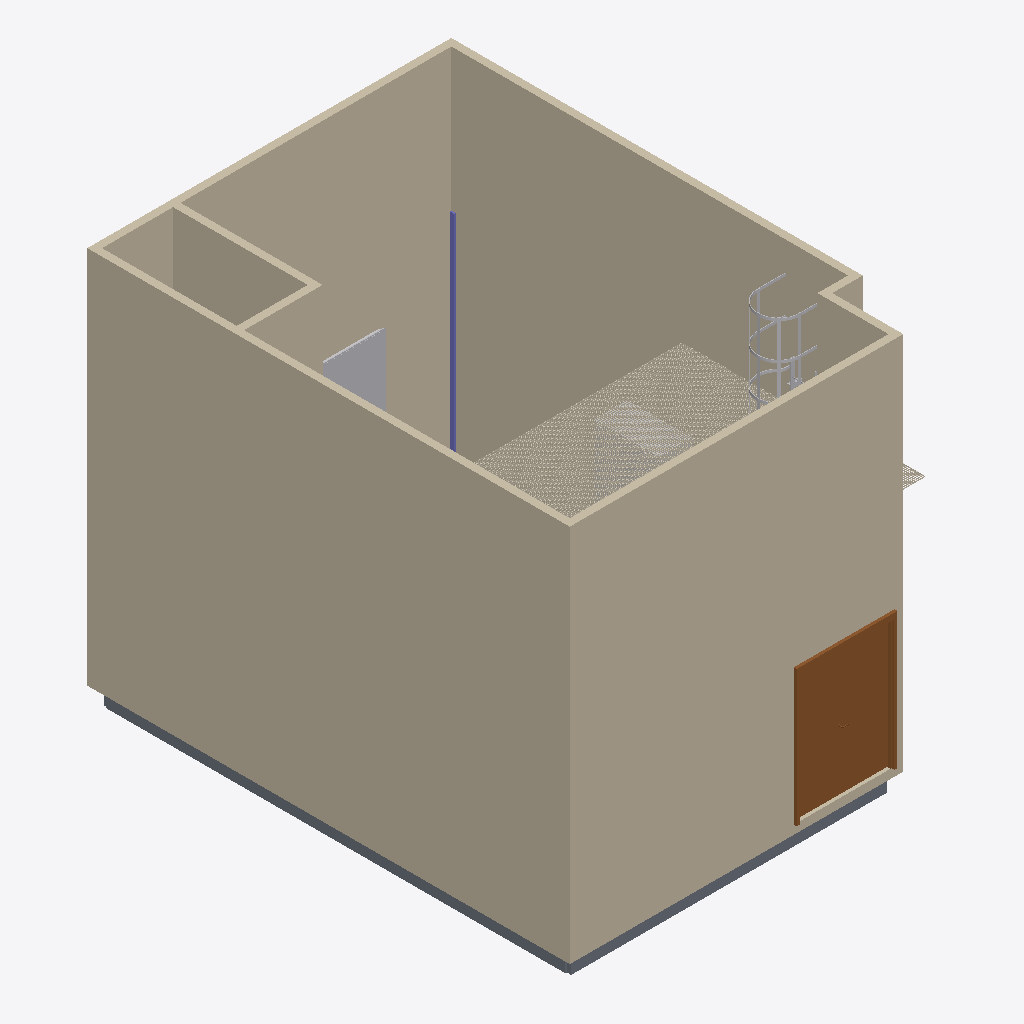
Isometric view of an IFC building model (IFC-SPF (STEP), schema IFC2X3, length unit millimetre), seen from the south-west, elements coloured by IFC class: 9 coverings (cream), 8 walls (beige), 3 other elements (light grey), 1 door (brown), 1 slab (grey), 1 column (violet).
Extent 6.2 m × 8.2 m × 6.7 m (x, y, z). Storeys (4): Ground 0.00m at 0.00 m; Floor 0.15m at 0.15 m; 1st Floor 6.40m at 4.00 m; C.F. 6.10m at 6.10 m. Elements (42): 23 IfcCovering, 8 IfcWallStandardCase, 4 IfcColumn, 4 IfcFurnishingElement, 1 IfcBuildingElementProxy, 1 IfcDoor, 1 IfcSlab.

HEADER;
FILE_DESCRIPTION(('ViewDefinition [CoordinationView_V2.0]','RevitIdentifiers [ContentGUID: 15cedf75-c2ca-4dc0-9cc7-5b2bcc21a1ec, VersionGUID: a3bf99b0-183f-480c-89f3-c988989f4d60, NumberOfSaves: 26]','CoordinateReference [CoordinateBase: Shared Coordinates]'),'2;1');
FILE_NAME('new lab archi.ifc','2026-08-13T10:05:27-08:00',(''),(''),'ODA SDAI 25.12','Autodesk Revit 26.0.4.409 (ENG) - IFC 26.0.4.409','');
FILE_SCHEMA(('IFC2X3'));
ENDSEC;
DATA;
#29=IFCPROJECT('0LpjzrmifDm9p7MoiptbuS',#18,'Project Number',$,$,'Project Name','Project Status',(#24),#68556);
#52=IFCSITE('0LpjzrmifDm9p7MoiptbuU',#18,'Default',$,$,#51,$,$,.ELEMENT.,(51,30,23,112487),(0,-7,-37,-956022),0.0,$,$);
#34=IFCBUILDING('0LpjzrmifDm9p7MoiptbuT',#18,'',$,$,#32,$,'',.ELEMENT.,$,$,#33);
#37=IFCBUILDINGSTOREY('3Zu5Bv0LOHrPC10026FoQQ',#18,'Ground 0.00m',$,'Level:Circle Head - Project Datum',#36,$,'Ground 0.00m',.ELEMENT.,0.0);
#41=IFCBUILDINGSTOREY('1CzS5xpgD6hQqNds9wUvRB',#18,'Floor 0.15m',$,'Level:Circle Head - Project Datum',#40,$,'Floor 0.15m',.ELEMENT.,150.0);
#45=IFCBUILDINGSTOREY('15Z0v90RiHrPC20026FoKR',#18,'1st Floor 6.40m',$,'Level:Circle Head - Project Datum',#44,$,'1st Floor 6.40m',.ELEMENT.,4000.0000000000005);
#49=IFCBUILDINGSTOREY('01vmqZVCX6_ukdxEsoaVdF',#18,'C.F. 6.10m',$,'Level:Circle Head - Project Datum',#48,$,'C.F. 6.10m',.ELEMENT.,6100.0);
#71=IFCWALLSTANDARDCASE('0mtDJCHcn9bf0YdHgclkZT',#18,'Basic Wall:Wall-Int_12P-100Blk-12P:317001',$,'Basic Wall:Wall-Int_12P-100Blk-12P',#55,#59,'317001');
#163=IFCWALLSTANDARDCASE('0mtDJCHcn9bf0YdHgclkXd',#18,'Basic Wall:Wall-Int_12P-100Blk-12P:317171',$,'Basic Wall:Wall-Int_12P-100Blk-12P',#151,#155,'317171');
#140=IFCWALLSTANDARDCASE('0mtDJCHcn9bf0YdHgclkWi',#18,'Basic Wall:Wall-Int_12P-100Blk-12P:317112',$,'Basic Wall:Wall-Int_12P-100Blk-12P',#128,#132,'317112');
#117=IFCWALLSTANDARDCASE('0mtDJCHcn9bf0YdHgclkZh',#18,'Basic Wall:Wall-Int_12P-100Blk-12P:317055',$,'Basic Wall:Wall-Int_12P-100Blk-12P',#105,#109,'317055');
#2013=IFCDOOR('0ONIYF9kP63ASSfAnXvq9x',#18,'M_Door-Passage-Uneven-Flush:1600 X 2200:325965',$,'M_Door-Passage-Uneven-Flush:1600 X 2200',#68554,#2009,'325965',2300.0,1699.9999999999993);
#2103=IFCWALLSTANDARDCASE('01vmqZVCX6_ukdxEsoaVYW',#18,'Basic Wall:Wall-Int_12P-100Blk-12P:327604',$,'Basic Wall:Wall-Int_12P-100Blk-12P',#2091,#2095,'327604');
#310=IFCSLAB('1CzS5xpgD6hQqNds9wUwbF',#18,'Floor:FLOOR:319719',$,'Floor:FLOOR',#283,#309,'319719',.FLOOR.);
#2080=IFCWALLSTANDARDCASE('01vmqZVCX6_ukdxEsoaVYH',#18,'Basic Wall:Wall-Int_12P-100Blk-12P:327557',$,'Basic Wall:Wall-Int_12P-100Blk-12P',#2068,#2072,'327557');
#57662=IFCFURNISHINGELEMENT('396ZozmYn3$wCoZTkkWcKF',#18,'M_TV - Flat Screen:0810mm:342158',$,'M_TV - Flat Screen:0810mm',#57661,#57658,'342158');
#66670=IFCCOVERING('3hpE1sjc14uBZp8g0HB95e',#18,'NBS_LichtgitterUKLtd_CrbStlOpenBrMtlGrtngs_PressedInGrating:PressedInGrating:383798',$,'NBS_LichtgitterUKLtd_CrbStlOpenBrMtlGrtngs_PressedInGrating:PressedInGrating',#66246,#66669,'383798',.FLOORING.);
#66231=IFCCOVERING('3hpE1sjc14uBZp8g0HB95m',#18,'NBS_LichtgitterUKLtd_CrbStlOpenBrMtlGrtngs_PressedInGrating:PressedInGrating:383790',$,'NBS_LichtgitterUKLtd_CrbStlOpenBrMtlGrtngs_PressedInGrating:PressedInGrating',#65807,#66230,'383790',.FLOORING.);
#2057=IFCWALLSTANDARDCASE('0ONIYF9kP63ASSfAnXvq0f',#18,'Basic Wall:Wall-Int_12P-100Blk-12P:326431',$,'Basic Wall:Wall-Int_12P-100Blk-12P',#2045,#2049,'326431');
#65792=IFCCOVERING('3hpE1sjc14uBZp8g0HB95u',#18,'NBS_LichtgitterUKLtd_CrbStlOpenBrMtlGrtngs_PressedInGrating:PressedInGrating:383782',$,'NBS_LichtgitterUKLtd_CrbStlOpenBrMtlGrtngs_PressedInGrating:PressedInGrating',#65368,#65791,'383782',.FLOORING.);
#68262=IFCBUILDINGELEMENTPROXY('3hpE1sjc14uBZp8g0HB9VI',#18,'NBS_SafetyFabrications_PrmnntlyFixVrtclLddrSym_AscentAccessLadders_MildSteel:AscentAccessLadders_MildSteelStepDownLadder:384396',$,'NBS_SafetyFabrications_PrmnntlyFixVrtclLddrSym_AscentAccessLadders_MildSteel:AscentAccessLadders_MildSteelStepDownLadder',#68261,#68258,'384396',$);
#64914=IFCCOVERING('3hpE1sjc14uBZp8g0HB958',#18,'NBS_LichtgitterUKLtd_CrbStlOpenBrMtlGrtngs_PressedInGrating:PressedInGrating:383766',$,'NBS_LichtgitterUKLtd_CrbStlOpenBrMtlGrtngs_PressedInGrating:PressedInGrating',#64490,#64913,'383766',.FLOORING.);
#64475=IFCCOVERING('3hpE1sjc14uBZp8g0HB95G',#18,'NBS_LichtgitterUKLtd_CrbStlOpenBrMtlGrtngs_PressedInGrating:PressedInGrating:383758',$,'NBS_LichtgitterUKLtd_CrbStlOpenBrMtlGrtngs_PressedInGrating:PressedInGrating',#64051,#64474,'383758',.FLOORING.);
#67109=IFCCOVERING('3hpE1sjc14uBZp8g0HB95W',#18,'NBS_LichtgitterUKLtd_CrbStlOpenBrMtlGrtngs_PressedInGrating:PressedInGrating:383806',$,'NBS_LichtgitterUKLtd_CrbStlOpenBrMtlGrtngs_PressedInGrating:PressedInGrating',#66685,#67108,'383806',.FLOORING.);
#65353=IFCCOVERING('3hpE1sjc14uBZp8g0HB950',#18,'NBS_LichtgitterUKLtd_CrbStlOpenBrMtlGrtngs_PressedInGrating:PressedInGrating:383774',$,'NBS_LichtgitterUKLtd_CrbStlOpenBrMtlGrtngs_PressedInGrating:PressedInGrating',#64929,#65352,'383774',.FLOORING.);
#274=IFCCOLUMN('1CzS5xpgD6hQqNds9wUvCJ',#18,'Columns_Rectangular:150 X 200:318139',$,'Columns_Rectangular:150 X 200',#273,#271,'318139');
#64036=IFCCOVERING('3hpE1sjc14uBZp8g0HB95O',#18,'NBS_LichtgitterUKLtd_CrbStlOpenBrMtlGrtngs_PressedInGrating:PressedInGrating:383750',$,'NBS_LichtgitterUKLtd_CrbStlOpenBrMtlGrtngs_PressedInGrating:PressedInGrating',#63612,#64035,'383750',.FLOORING.);
#57823=IFCFURNISHINGELEMENT('3f60LXJ013pwtjUUM2l1eS',#18,'cabiet_LR400_Cristaleira:cabiet_LR400_Cristaleira:371172',$,'cabiet_LR400_Cristaleira:cabiet_LR400_Cristaleira',#57822,#57819,'371172');
#2034=IFCWALLSTANDARDCASE('0ONIYF9kP63ASSfAnXvq7T',#18,'Basic Wall:Wall-Int_12P-100Blk-12P:326379',$,'Basic Wall:Wall-Int_12P-100Blk-12P',#2022,#2026,'326379');
#62280=IFCCOVERING('3hpE1sjc14uBZp8g0HB93y',#18,'NBS_LichtgitterUKLtd_CrbStlOpenBrMtlGrtngs_PressedInGrating:PressedInGrating:383650',$,'NBS_LichtgitterUKLtd_CrbStlOpenBrMtlGrtngs_PressedInGrating:PressedInGrating',#61856,#62279,'383650',.FLOORING.);
ENDSEC;
